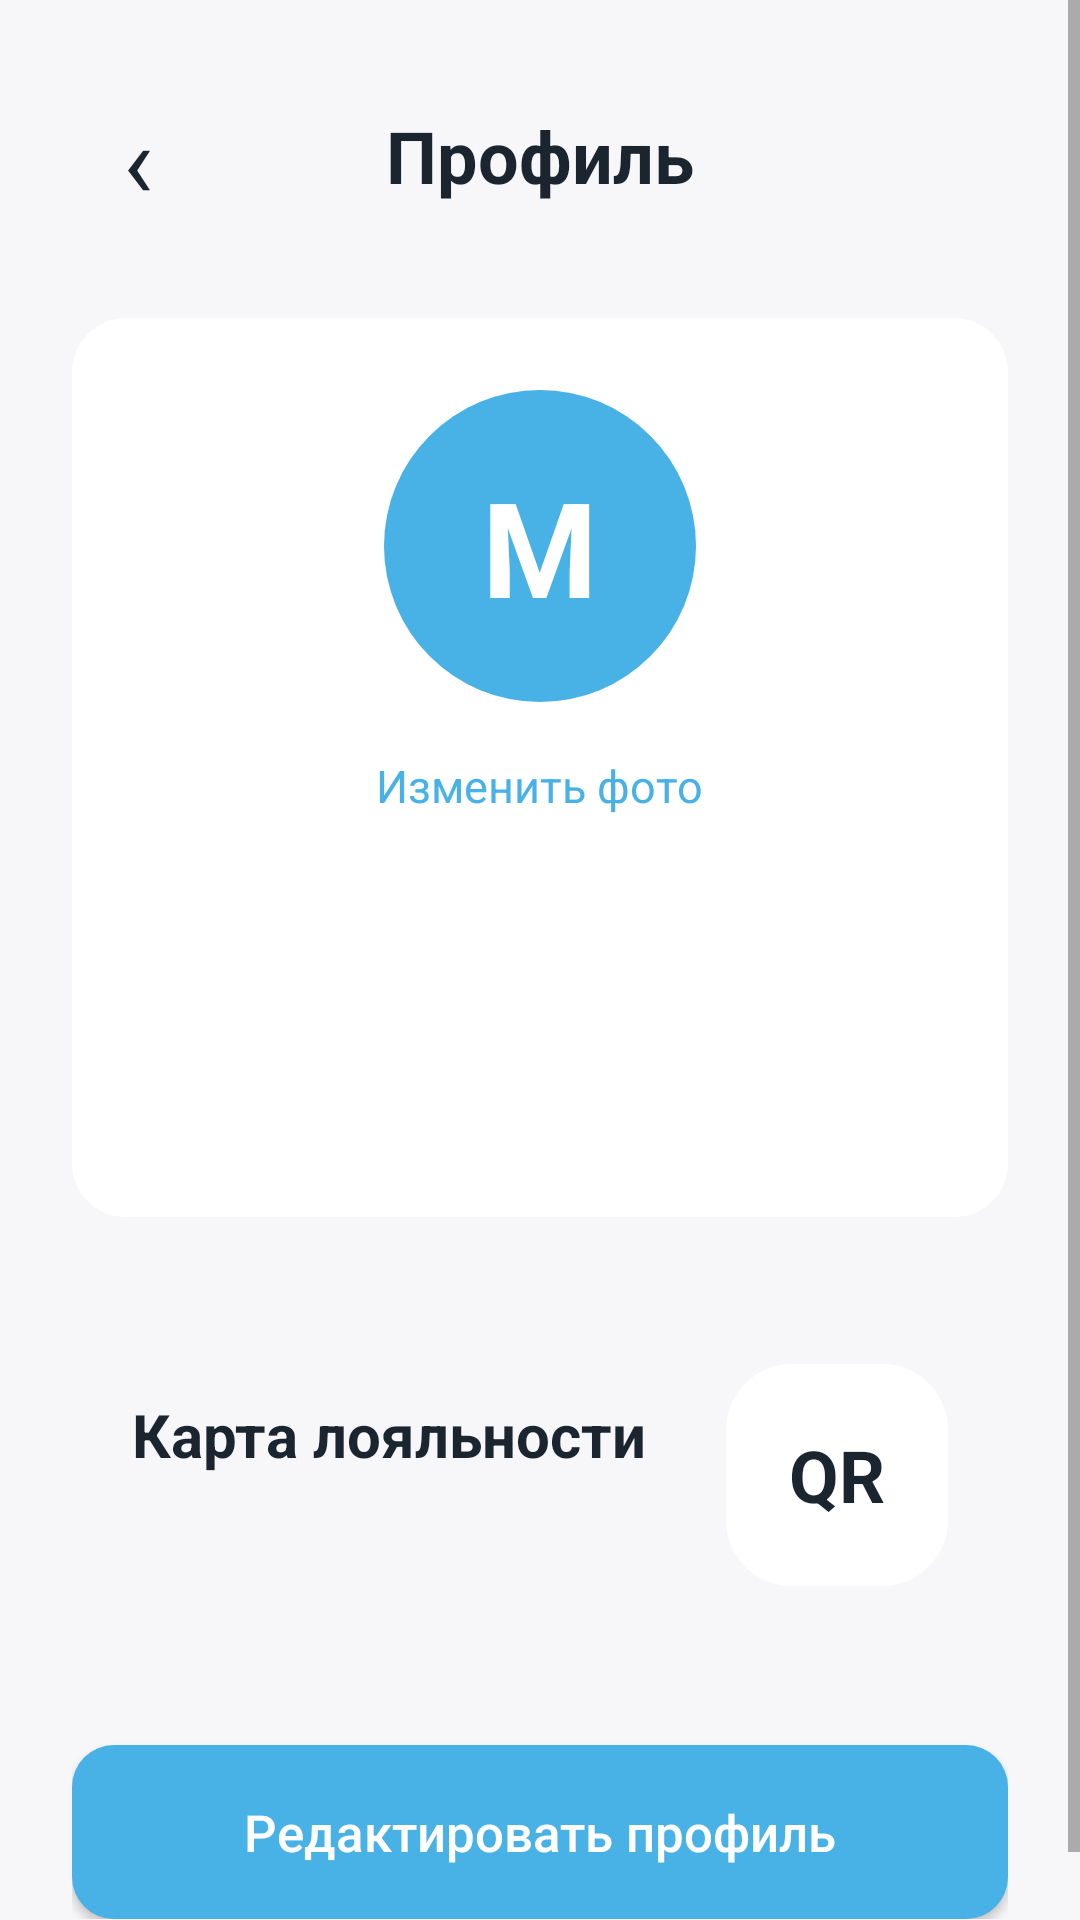

The Android layout XML behind this screen, and the referenced resources:
<!-- AndroidManifest.xml: application theme Theme.Matule -->
<!-- res/layout/fragment_profile.xml -->
<?xml version="1.0" encoding="utf-8"?>
<ScrollView xmlns:android="http://schemas.android.com/apk/res/android"
    android:layout_width="match_parent"
    android:layout_height="match_parent"
    android:background="@color/matule_background"
    android:fillViewport="true">

    <LinearLayout
        android:layout_width="match_parent"
        android:layout_height="wrap_content"
        android:orientation="vertical"
        android:padding="@dimen/screen_padding">

        <LinearLayout
            android:layout_width="match_parent"
            android:layout_height="56dp"
            android:gravity="center_vertical"
            android:orientation="horizontal">

            <TextView
                android:id="@+id/profileBackButton"
                android:layout_width="44dp"
                android:layout_height="44dp"
                android:background="@drawable/bg_shop_round_light"
                android:gravity="center"
                android:text="‹"
                android:textColor="@color/matule_text_dark"
                android:textSize="34sp" />

            <TextView
                android:layout_width="0dp"
                android:layout_height="match_parent"
                android:layout_weight="1"
                android:gravity="center"
                android:text="@string/profile_title"
                android:textColor="@color/matule_text_dark"
                android:textSize="24sp"
                android:textStyle="bold" />

            <Space
                android:layout_width="44dp"
                android:layout_height="44dp" />
        </LinearLayout>

        <LinearLayout
            android:layout_width="match_parent"
            android:layout_height="wrap_content"
            android:layout_marginTop="26dp"
            android:background="@drawable/bg_sprint5_card"
            android:gravity="center_horizontal"
            android:orientation="vertical"
            android:padding="24dp">

            <TextView
                android:id="@+id/profileAvatarTextView"
                android:layout_width="104dp"
                android:layout_height="104dp"
                android:background="@drawable/bg_sprint5_avatar"
                android:gravity="center"
                android:text="M"
                android:textColor="@color/matule_white"
                android:textSize="44sp"
                android:textStyle="bold" />

            <TextView
                android:id="@+id/profileChangePhotoButton"
                android:layout_width="wrap_content"
                android:layout_height="40dp"
                android:layout_marginTop="8dp"
                android:gravity="center"
                android:text="@string/profile_change_photo"
                android:textColor="@color/matule_primary"
                android:textSize="15sp" />

            <TextView
                android:id="@+id/profileNameTextView"
                android:layout_width="match_parent"
                android:layout_height="wrap_content"
                android:layout_marginTop="12dp"
                android:gravity="center"
                android:textColor="@color/matule_text_dark"
                android:textSize="24sp"
                android:textStyle="bold" />

            <TextView
                android:id="@+id/profileEmailTextView"
                android:layout_width="match_parent"
                android:layout_height="wrap_content"
                android:layout_marginTop="8dp"
                android:gravity="center"
                android:textColor="@color/matule_text_gray"
                android:textSize="16sp" />

            <TextView
                android:id="@+id/profilePhoneTextView"
                android:layout_width="match_parent"
                android:layout_height="wrap_content"
                android:layout_marginTop="4dp"
                android:gravity="center"
                android:textColor="@color/matule_text_gray"
                android:textSize="16sp" />
        </LinearLayout>

        <LinearLayout
            android:id="@+id/profileLoyaltyCard"
            android:layout_width="match_parent"
            android:layout_height="132dp"
            android:layout_marginTop="20dp"
            android:background="@drawable/bg_shop_sale"
            android:gravity="center_vertical"
            android:orientation="horizontal"
            android:padding="20dp">

            <LinearLayout
                android:layout_width="0dp"
                android:layout_height="wrap_content"
                android:layout_weight="1"
                android:orientation="vertical">

                <TextView
                    android:layout_width="match_parent"
                    android:layout_height="wrap_content"
                    android:text="@string/profile_loyalty_title"
                    android:textColor="@color/matule_text_dark"
                    android:textSize="20sp"
                    android:textStyle="bold" />

                <TextView
                    android:id="@+id/profileLoyaltyTextView"
                    android:layout_width="match_parent"
                    android:layout_height="wrap_content"
                    android:layout_marginTop="8dp"
                    android:textColor="@color/matule_text_gray"
                    android:textSize="14sp" />
            </LinearLayout>

            <TextView
                android:layout_width="74dp"
                android:layout_height="74dp"
                android:background="@drawable/bg_sprint5_qr_white"
                android:gravity="center"
                android:text="QR"
                android:textColor="@color/matule_text_dark"
                android:textSize="24sp"
                android:textStyle="bold" />
        </LinearLayout>

        <Button
            android:id="@+id/profileEditButton"
            android:layout_width="match_parent"
            android:layout_height="58dp"
            android:layout_marginTop="24dp"
            android:background="@drawable/bg_blue_button"
            android:text="@string/profile_edit"
            android:textAllCaps="false"
            android:textColor="@color/matule_white"
            android:textSize="17sp" />
    </LinearLayout>
</ScrollView>
<!-- resources referenced by this layout -->
<resources>
  <color name="matule_background">#F7F7F9</color>
  <color name="matule_primary">#48B2E7</color>
  <color name="matule_text_dark">#1A2530</color>
  <color name="matule_text_gray">#707B81</color>
  <color name="matule_white">#FFFFFF</color>
  <dimen name="screen_padding">24dp</dimen>
  <!-- drawable bg_blue_button (drawable) -->
  <?xml version="1.0" encoding="utf-8"?>
  <shape xmlns:android="http://schemas.android.com/apk/res/android">
      <solid android:color="@color/matule_primary" />
      <corners android:radius="@dimen/corner_large" />
  </shape>
  <!-- drawable bg_shop_round_light (drawable) -->
  <?xml version="1.0" encoding="utf-8"?>
  <shape xmlns:android="http://schemas.android.com/apk/res/android"
      android:shape="oval">
      <solid android:color="@color/matule_light_control" />
  </shape>
  <!-- drawable bg_sprint5_avatar (drawable) -->
  <?xml version="1.0" encoding="utf-8"?>
  <shape xmlns:android="http://schemas.android.com/apk/res/android"
      android:shape="oval">
      <solid android:color="@color/matule_primary" />
  </shape>
  <!-- drawable bg_sprint5_card (drawable) -->
  <?xml version="1.0" encoding="utf-8"?>
  <shape xmlns:android="http://schemas.android.com/apk/res/android">
      <solid android:color="@color/matule_white" />
      <corners android:radius="18dp" />
  </shape>
  <!-- drawable bg_sprint5_qr_white (drawable) -->
  <?xml version="1.0" encoding="utf-8"?>
  <shape xmlns:android="http://schemas.android.com/apk/res/android">
      <solid android:color="@color/matule_white" />
      <corners android:radius="22dp" />
  </shape>
  <string name="profile_change_photo">Изменить фото</string>
  <string name="profile_edit">Редактировать профиль</string>
  <string name="profile_loyalty_title">Карта лояльности</string>
  <string name="profile_title">Профиль</string>
  <style name="Theme.Matule" parent="Theme.MaterialComponents.DayNight.NoActionBar">
          <item name="colorPrimary">@color/matule_primary</item>
          <item name="colorPrimaryVariant">@color/matule_primary_dark</item>
          <item name="colorOnPrimary">@color/matule_white</item>
          <item name="android:windowBackground">@color/matule_background</item>
      </style>
  <dimen name="corner_large">14dp</dimen>
  <color name="matule_light_control">#F7F7F9</color>
  <color name="matule_primary_dark">#0D6E9E</color>
</resources>
